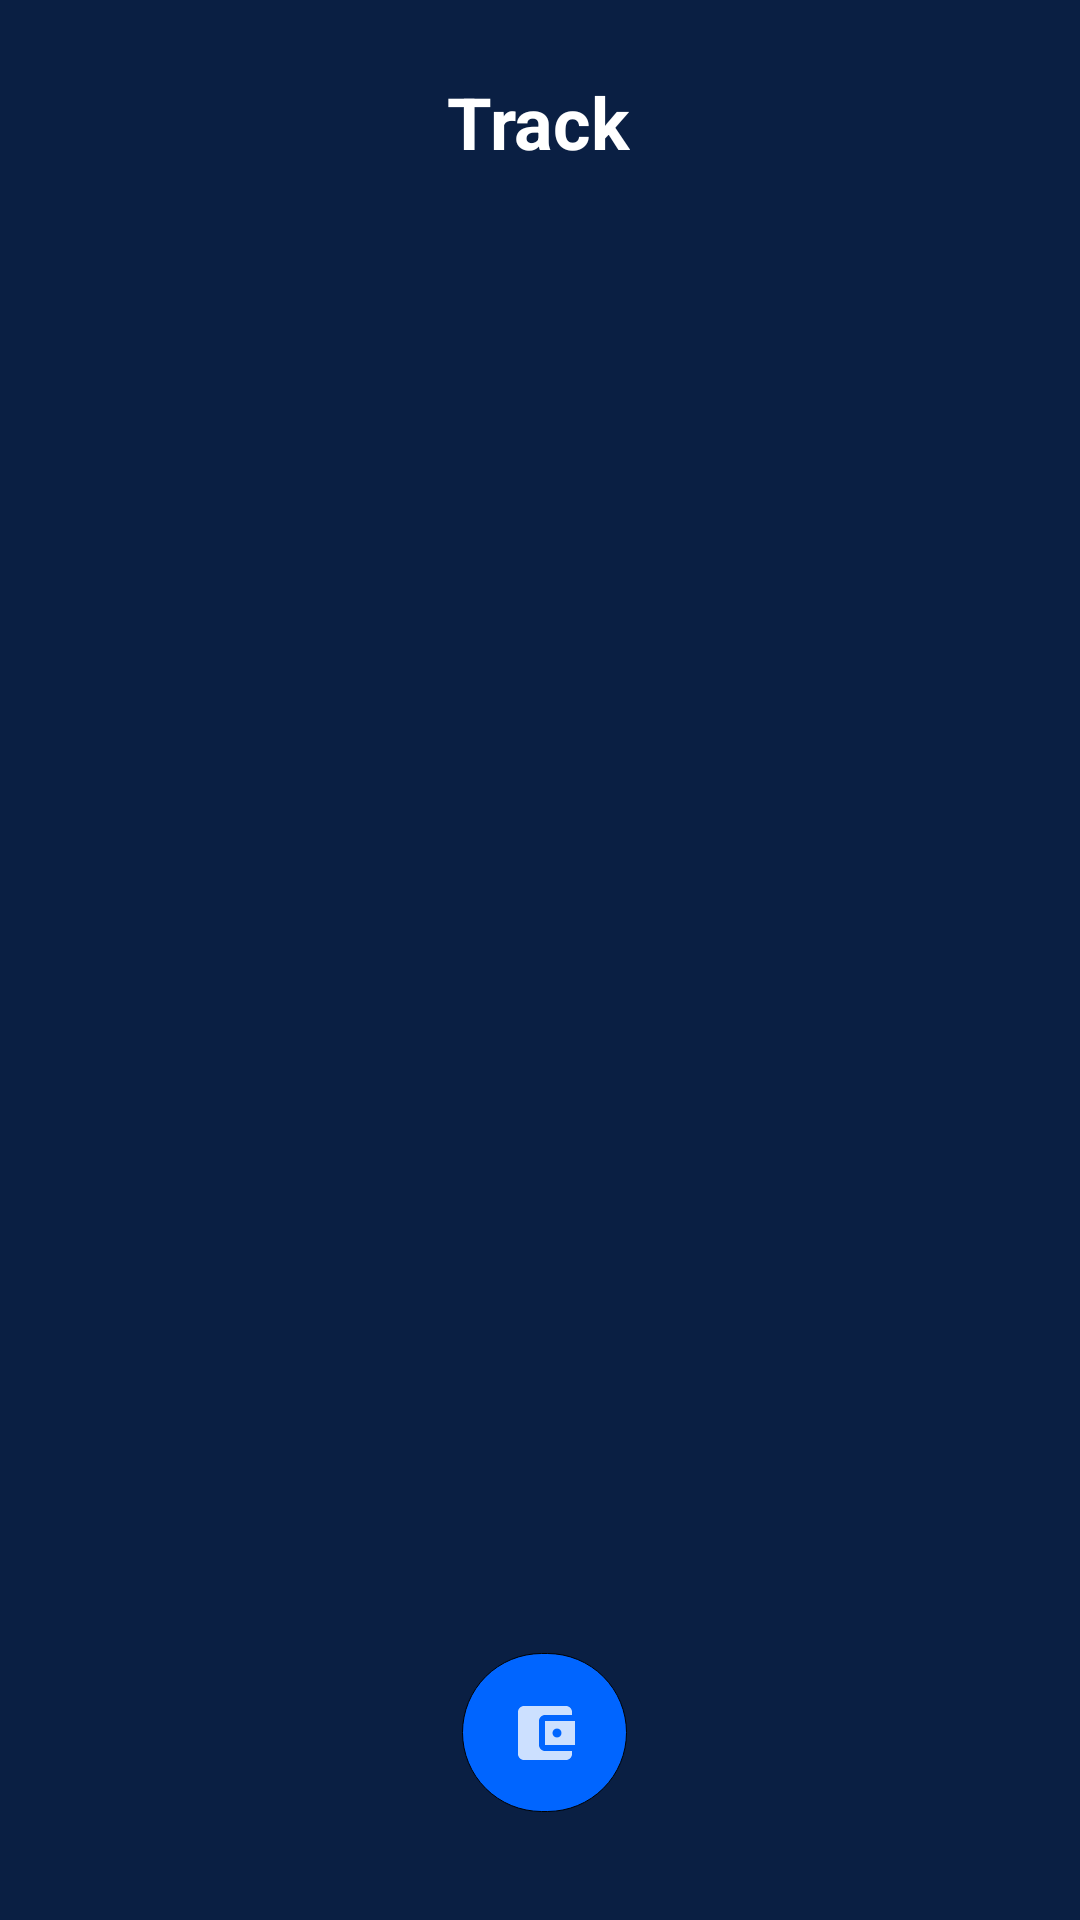

Android layout source for this screen:
<!-- AndroidManifest.xml: application theme Theme.CoinFolio -->
<!-- res/layout/activity_track.xml -->
<?xml version="1.0" encoding="utf-8"?>
<androidx.constraintlayout.widget.ConstraintLayout xmlns:android="http://schemas.android.com/apk/res/android"
    xmlns:app="http://schemas.android.com/apk/res-auto"
    xmlns:tools="http://schemas.android.com/tools"
    android:layout_width="match_parent"
    android:layout_height="match_parent"
    android:background="#0A1F43"
    tools:context=".WalletActivity">

    <TextView
        android:id="@+id/titleText_activity_track"
        android:layout_width="wrap_content"
        android:layout_height="wrap_content"
        android:text="@string/track_activity_title"
        android:textColor="#FFFFFF"
        android:textSize="24sp"
        android:textStyle="bold"
        app:layout_constraintBottom_toBottomOf="parent"
        app:layout_constraintEnd_toEndOf="parent"
        app:layout_constraintHorizontal_bias="0.498"
        app:layout_constraintStart_toStartOf="parent"
        app:layout_constraintTop_toTopOf="parent"
        app:layout_constraintVertical_bias="0.04" />

    <androidx.recyclerview.widget.RecyclerView
        android:id="@+id/RecyclerView_activity_track"
        android:layout_width="384dp"
        android:layout_height="536dp"
        android:layout_marginStart="5dp"
        android:layout_marginTop="20dp"
        android:layout_marginEnd="5dp"
        app:layout_constraintEnd_toEndOf="parent"
        app:layout_constraintHorizontal_bias="0.592"
        app:layout_constraintStart_toStartOf="parent"
        app:layout_constraintTop_toBottomOf="@+id/titleText_activity_track" />

    <ImageButton
        android:id="@+id/walletButton"
        android:layout_width="55dp"
        android:layout_height="53dp"
        android:layout_marginBottom="36dp"
        android:background="@drawable/button"
        app:layout_constraintBottom_toBottomOf="parent"
        app:layout_constraintEnd_toEndOf="parent"
        app:layout_constraintHorizontal_bias="0.505"
        app:layout_constraintStart_toStartOf="parent"
        app:srcCompat="@drawable/ic_wallet" />
</androidx.constraintlayout.widget.ConstraintLayout>
<!-- resources referenced by this layout -->
<resources>
  <!-- drawable button (drawable-xhdpi) -->
  <?xml version="1.0" encoding="utf-8"?>
  <selector xmlns:android="http://schemas.android.com/apk/res/android">
  
      <item android:state_pressed="false" >
          <shape>
              <gradient android:startColor="#0065FF"  android:endColor="#0065FF" android:angle="270" />
              <stroke android:width="1px"/>
              <corners android:radius="100dp" />
          </shape>
      </item>
  
  </selector>
  <!-- drawable ic_wallet: png bitmap (drawable-hdpi, 307 bytes) -->
  <string name="track_activity_title">Track</string>
  <style name="Theme.CoinFolio" parent="Theme.MaterialComponents.DayNight.NoActionBar">
          
          <item name="colorPrimary">@color/primaryColor</item>
          <item name="colorPrimaryVariant">@color/primaryColorDark</item>
          <item name="colorOnPrimary">@color/textColorOnPrimary</item>
          
          <item name="colorSecondary">@color/secondaryColor</item>
          <item name="colorSecondaryVariant">@color/secondaryColorDark</item>
          <item name="colorOnSecondary">@color/textColorOnSecondary</item>
          
          <item name="android:statusBarColor" tools:targetApi="l">?attr/colorPrimaryVariant</item>
          
      </style>
  <color name="primaryColor">#263238</color>
  <color name="primaryColorDark">#000a12</color>
  <color name="textColorOnPrimary">#ffffff</color>
  <color name="secondaryColor">#0d47a1</color>
  <color name="secondaryColorDark">#002171</color>
  <color name="textColorOnSecondary">#ffffff</color>
</resources>
